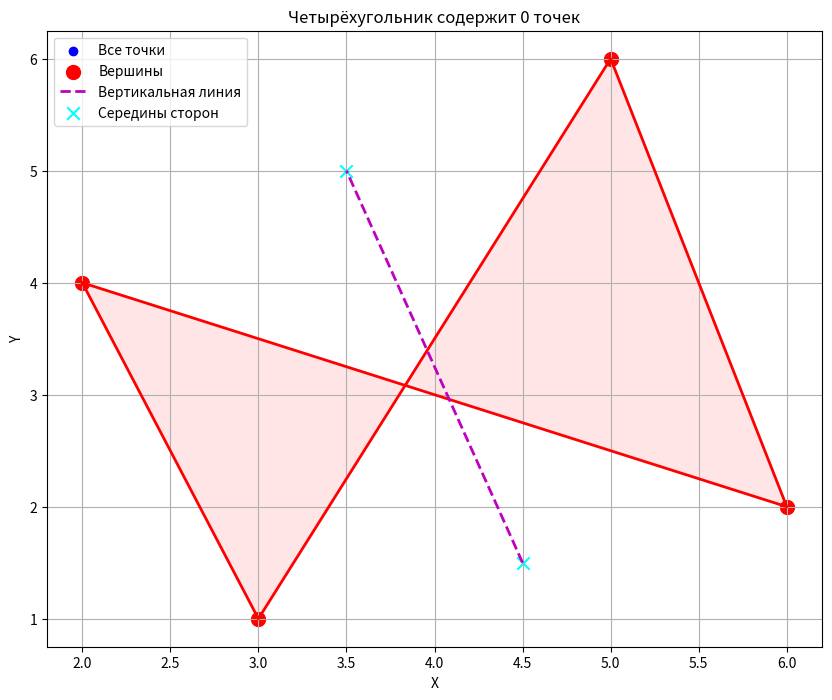

Generate this figure with matplotlib:
import itertools
import matplotlib.pyplot as plt
import numpy as np

def point_in_quadrilateral(p, quad):
    """Проверяет, находится ли точка p внутри выпуклого четырехугольника quad."""
    def sign(a, b, c):
        return (a[0] - c[0]) * (b[1] - c[1]) - (b[0] - c[0]) * (a[1] - c[1])
    
    d1 = sign(p, quad[0], quad[1])
    d2 = sign(p, quad[1], quad[2])
    d3 = sign(p, quad[2], quad[3])
    d4 = sign(p, quad[3], quad[0])
    
    has_neg = (d1 < 0) or (d2 < 0) or (d3 < 0) or (d4 < 0)
    has_pos = (d1 > 0) or (d2 > 0) or (d3 > 0) or (d4 > 0)
    
    return not (has_neg and has_pos)

def find_max_containing_quadrilateral(points):
    """
    Находит четырехугольник с вершинами из points, содержащий максимальное количество 
    других точек из points. Возвращает (вершины, количество внутри, точки внутри).
    """
    if len(points) < 4:
        return (points, 0, [])
    
    max_count = -1
    best_quad = None
    best_inside = []
    
    for quad in itertools.combinations(points, 4):
        quad_list = list(quad)
        inside_points = [p for p in points if p not in quad_list and point_in_quadrilateral(p, quad_list)]
        count = len(inside_points)
        
        if count > max_count:
            max_count = count
            best_quad = quad_list
            best_inside = inside_points
    
    return (best_quad, max_count, best_inside)

def find_horizontal_sides_midpoints(quad):
    """Находит середины верхней и нижней горизонтальных сторон"""
    # Сортируем точки по Y координате
    sorted_quad = sorted(quad, key=lambda p: p[1])
    
    # Нижняя сторона - две точки с наименьшими Y
    bottom_side = sorted_quad[:2]
    # Верхняя сторона - две точки с наибольшими Y
    top_side = sorted_quad[-2:]
    
    # Сортируем по X координате для нахождения левой и правой точек
    bottom_side_sorted = sorted(bottom_side, key=lambda p: p[0])
    top_side_sorted = sorted(top_side, key=lambda p: p[0])
    
    # Находим середины сторон
    bottom_mid = ((bottom_side_sorted[0][0] + bottom_side_sorted[1][0])/2, 
                  (bottom_side_sorted[0][1] + bottom_side_sorted[1][1])/2)
    top_mid = ((top_side_sorted[0][0] + top_side_sorted[1][0])/2, 
               (top_side_sorted[0][1] + top_side_sorted[1][1])/2)
    
    return bottom_mid, top_mid

def plot_points_and_quadrilateral(points, quad, inside_points):
    """Визуализирует точки, четырехугольник и вертикальную линию"""
    plt.figure(figsize=(10, 8))
    
    # Все точки
    x_all, y_all = zip(*points)
    plt.scatter(x_all, y_all, c='blue', label='Все точки')
    
    if inside_points:
        x_in, y_in = zip(*inside_points)
        plt.scatter(x_in, y_in, c='green', label='Точки внутри')
    
    x_quad, y_quad = zip(*quad)
    plt.scatter(x_quad, y_quad, c='red', s=100, label='Вершины')
    
    quad_polygon = quad + [quad[0]]
    quad_x, quad_y = zip(*quad_polygon)
    plt.plot(quad_x, quad_y, 'r-', linewidth=2)
    plt.fill(quad_x, quad_y, 'r', alpha=0.1)
    
    bottom_mid, top_mid = find_horizontal_sides_midpoints(quad)
    
    plt.plot([bottom_mid[0], top_mid[0]], [bottom_mid[1], top_mid[1]], 
             'm--', linewidth=2, label='Вертикальная линия')
    
    plt.scatter([bottom_mid[0], top_mid[0]], [bottom_mid[1], top_mid[1]], 
                c='cyan', s=80, marker='x', label='Середины сторон')
    
    plt.title(f'Четырёхугольник содержит {len(inside_points)} точек')
    plt.xlabel('X')
    plt.ylabel('Y')
    plt.legend()
    plt.grid(True)
    plt.savefig('rect.png', dpi=300)
    plt.close()
x = np.array([2, 3, 5, 6])
y = np.array([4, 1, 6, 2])
points = list(zip(x, y))

best_quad, count, inside_points = find_max_containing_quadrilateral(points)

print("Вершины четырехугольника:", best_quad)
print("Количество точек внутри:", count)
print("Точки внутри:", inside_points)

plot_points_and_quadrilateral(points, best_quad, inside_points)
